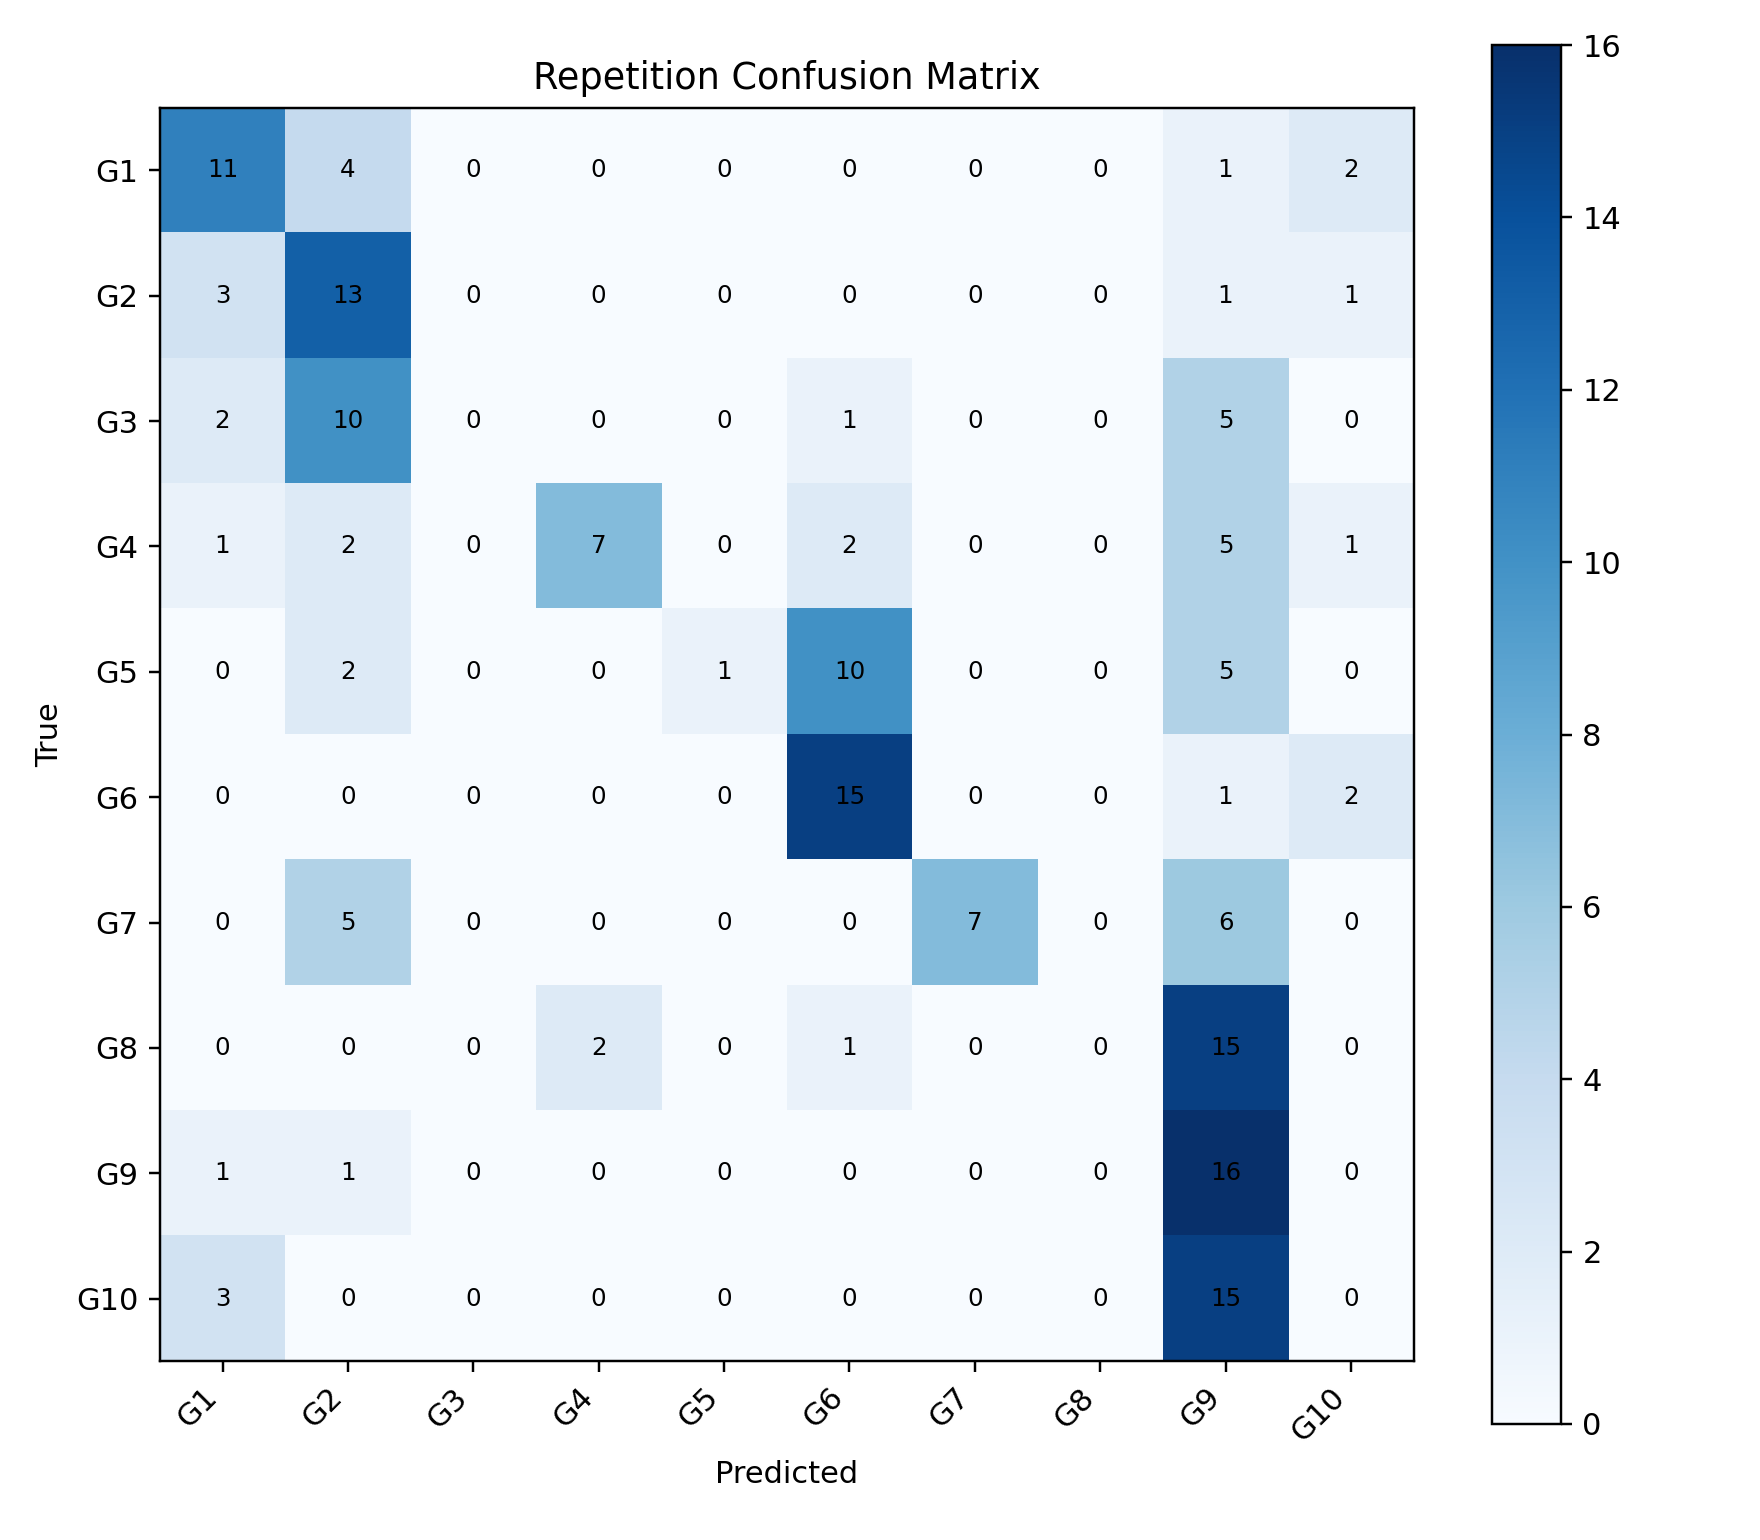

Values plotted in this chart, from the file beside it:
, G1, G2, G3, G4, G5, G6, G7, G8, G9, G10
G1, 11, 4, 0, 0, 0, 0, 0, 0, 1, 2
G2, 3, 13, 0, 0, 0, 0, 0, 0, 1, 1
G3, 2, 10, 0, 0, 0, 1, 0, 0, 5, 0
G4, 1, 2, 0, 7, 0, 2, 0, 0, 5, 1
G5, 0, 2, 0, 0, 1, 10, 0, 0, 5, 0
G6, 0, 0, 0, 0, 0, 15, 0, 0, 1, 2
G7, 0, 5, 0, 0, 0, 0, 7, 0, 6, 0
G8, 0, 0, 0, 2, 0, 1, 0, 0, 15, 0
G9, 1, 1, 0, 0, 0, 0, 0, 0, 16, 0
G10, 3, 0, 0, 0, 0, 0, 0, 0, 15, 0
